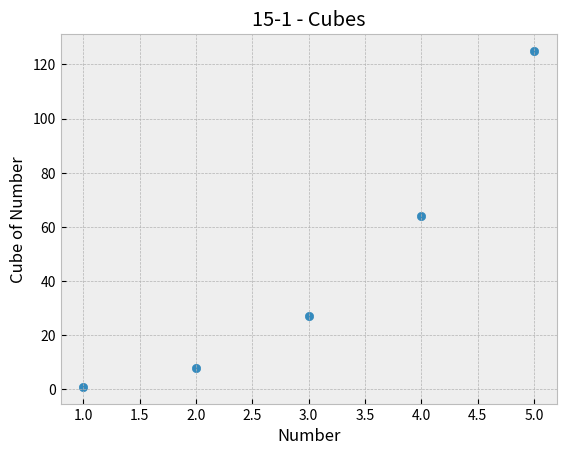

This figure's Python source:
import matplotlib.pyplot as plt

numbers = [1, 2, 3, 4, 5]

cubes = [1, 8, 27, 64, 125]

plt.style.use('bmh')
fig, ax = plt.subplots()

ax.scatter(numbers, cubes)
ax.set_title("15-1 - Cubes")
ax.set_xlabel('Number')
ax.set_ylabel('Cube of Number')

plt.show()